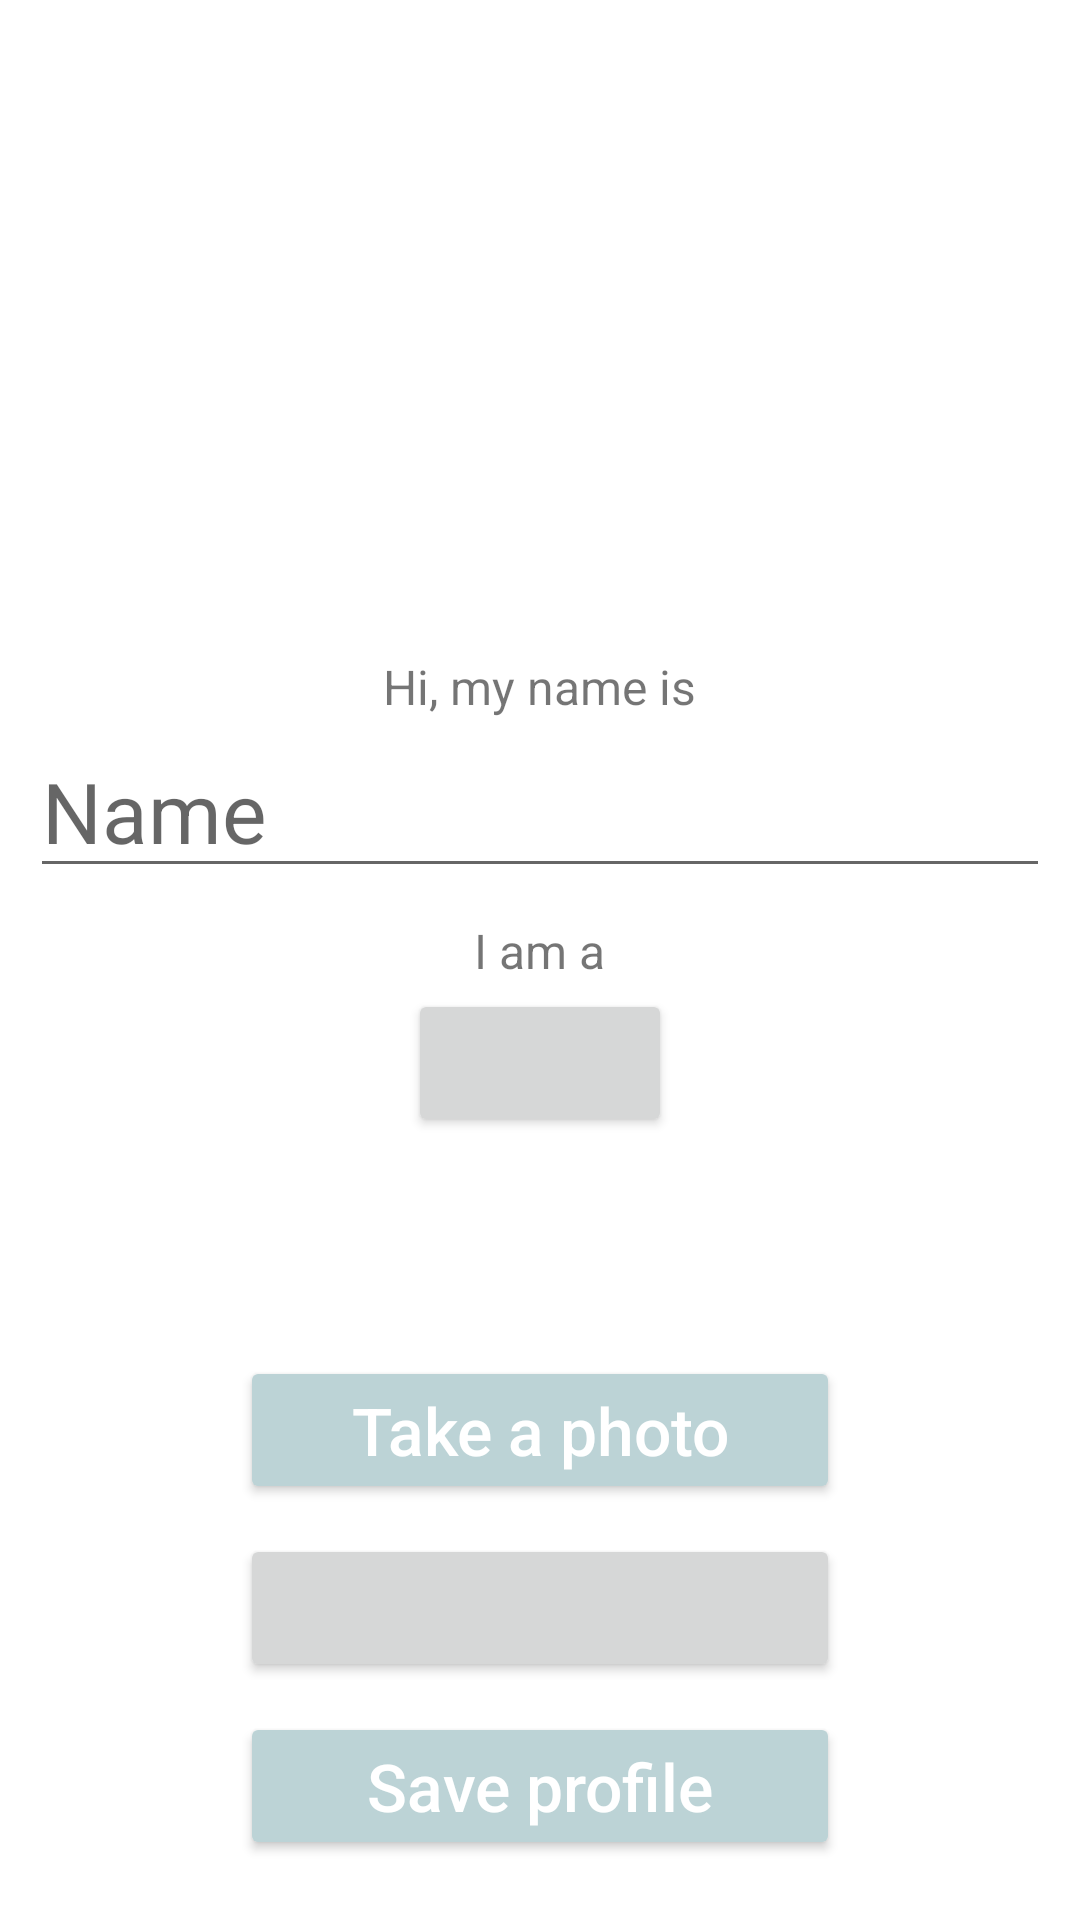

Reconstruct the res/layout file that produces this screen, plus the resources it refers to.
<!-- AndroidManifest.xml: application theme Theme.RPG -->
<!-- res/layout/fragment_profile_edit.xml -->
<?xml version="1.0" encoding="utf-8"?>
<RelativeLayout xmlns:android="http://schemas.android.com/apk/res/android"
    xmlns:tools="http://schemas.android.com/tools"
    android:layout_width="match_parent"
    android:layout_height="match_parent"
    android:background="@color/white"
    tools:context=".ProfileEditFragment">

    <ImageView
        android:id="@+id/profile_picture"
        android:layout_alignParentTop="true"
        android:layout_width="128sp"
        android:layout_height="128sp"
        android:layout_margin="30sp"
        android:adjustViewBounds="true"
        android:layout_centerHorizontal="true"
        android:contentDescription="@string/profile_picture" />

    <TextView
        android:id="@+id/name_label"
        android:layout_below="@+id/profile_picture"
        android:layout_width="wrap_content"
        android:layout_height="wrap_content"
        android:layout_marginTop="30dp"
        android:layout_marginStart="4dp"
        android:textSize="16sp"
        android:layout_centerHorizontal="true"
        android:text="@string/name_label" />

    <EditText
        android:id="@+id/name_edittext"
        android:layout_below="@+id/name_label"
        android:layout_marginTop="2dp"
        android:layout_marginStart="10sp"
        android:layout_marginEnd="10sp"
        android:layout_centerHorizontal="true"
        android:layout_height="wrap_content"
        android:layout_width="match_parent"
        android:inputType="text"
        android:textSize="28sp"
        android:hint="@string/name"
        android:autofillHints="@string/name" />

    <TextView
        android:id="@+id/gender_label"
        android:layout_below="@+id/name_edittext"
        android:layout_width="wrap_content"
        android:layout_height="wrap_content"
        android:layout_marginTop="10dp"
        android:textSize="16sp"
        android:layout_centerHorizontal="true"
        android:text="@string/gender_label" />

    <Button
        android:id="@+id/gender_button"
        android:layout_below="@+id/gender_label"
        android:layout_width="wrap_content"
        android:layout_height="wrap_content"
        android:textSize="22sp"
        android:layout_marginTop="2dp"
        android:layout_centerHorizontal="true"/>

    <Button
        android:id="@+id/photo_button"
        android:text="@string/take_photo"
        android:layout_above="@+id/favorite_button"
        android:layout_centerHorizontal="true"
        android:layout_marginBottom="10dp"
        android:layout_width="200dp"
        android:layout_height="wrap_content"
        android:textSize="22sp"
        android:textAllCaps="false"
        android:textColor="@color/white"
        android:backgroundTint="@color/normal_button"/>

    <Button
        android:id="@+id/favorite_button"
        android:layout_above="@+id/button_save_profile"
        android:layout_centerHorizontal="true"
        android:layout_marginBottom="10dp"
        android:layout_width="200dp"
        android:layout_height="wrap_content"
        android:textSize="22sp"
        android:textAllCaps="false"
        android:textColor="@color/white"/>

    <Button
        android:id="@+id/button_save_profile"
        android:text="@string/save_profile"
        android:layout_alignParentBottom="true"
        android:layout_centerHorizontal="true"
        android:layout_marginBottom="20dp"
        android:layout_width="200dp"
        android:layout_height="wrap_content"
        android:textSize="22sp"
        android:textAllCaps="false"
        android:textColor="@color/white"
        android:backgroundTint="@color/normal_button"/>
</RelativeLayout>
<!-- resources referenced by this layout -->
<resources>
  <color name="normal_button">#bcd3d6</color>
  <color name="white">#FFFFFFFF</color>
  <string name="gender_label">I am a</string>
  <string name="name">Name</string>
  <string name="name_label">Hi, my name is</string>
  <string name="profile_picture">Profile Picture</string>
  <string name="save_profile">Save profile</string>
  <string name="take_photo">Take a photo</string>
  <style name="Theme.RPG" parent="Theme.MaterialComponents.DayNight.NoActionBar">
          
          <item name="colorPrimary">@color/nav_bar</item>
          <item name="colorPrimaryVariant">@color/purple_700</item>
          <item name="colorOnPrimary">@color/black</item>
          
          <item name="colorSecondary">@color/teal_200</item>
          <item name="colorSecondaryVariant">@color/teal_700</item>
          <item name="colorOnSecondary">@color/black</item>
          
          <item name="android:statusBarColor" tools:targetApi="l">?attr/colorPrimaryVariant</item>
          
      </style>
  <color name="nav_bar">#46c8dd</color>
  <color name="purple_700">#FF3700B3</color>
  <color name="black">#FF000000</color>
  <color name="teal_200">#FF03DAC5</color>
  <color name="teal_700">#FF018786</color>
</resources>
